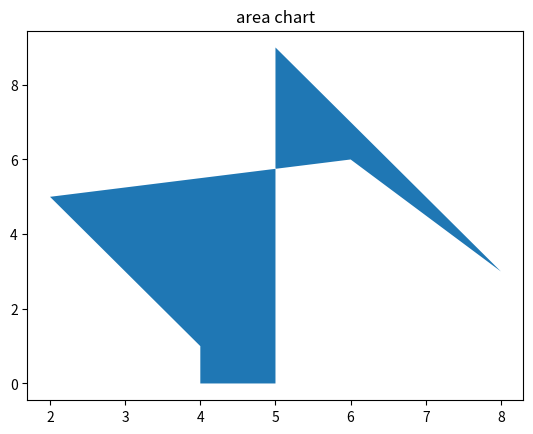

This chart was generated by the following Python code:
import matplotlib.pyplot as plt
import numpy as np

x = np.array([5,8,6,2,4])
y = np.array([9,3,6,5,1])

plt.fill_between(x,y)
plt.title("area chart")

plt.show()